Run: headless pygame with SDL's dummy video driver; simulated clock (each Clock.tick advances the game by its frame time, no real sleeping); random seed 0; keys injected as events and as key.get_pressed() state; no mouse input.
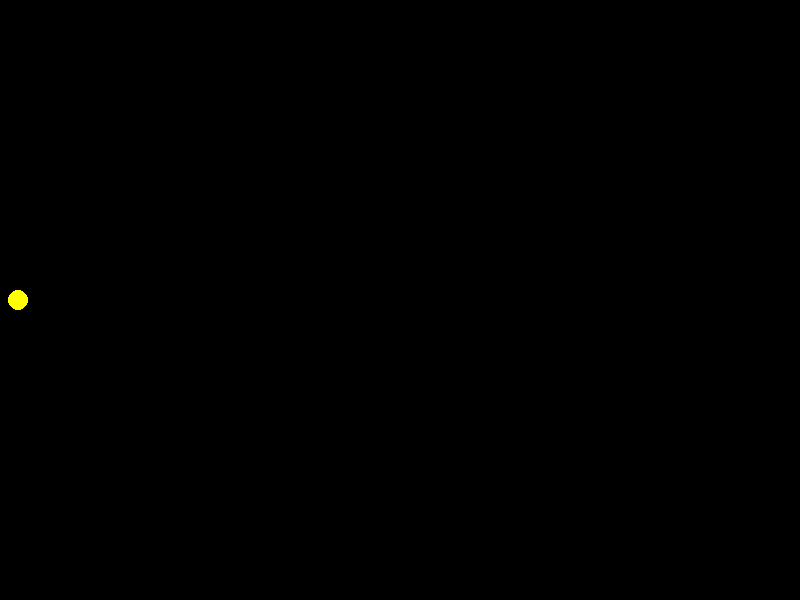
Frame 1 of 4 · flips 1–60 · no input
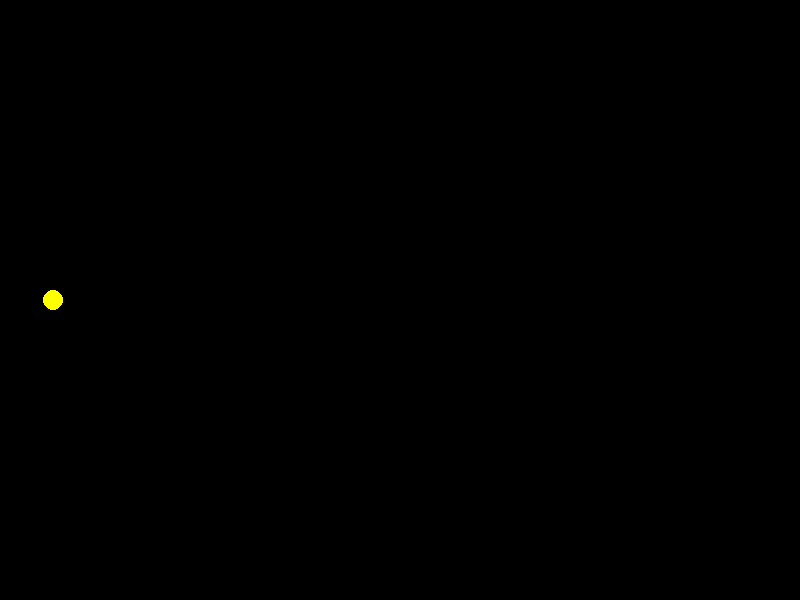
Frame 2 of 4 · flips 61–180 · tapped SPACE, RETURN · held RIGHT (→), D
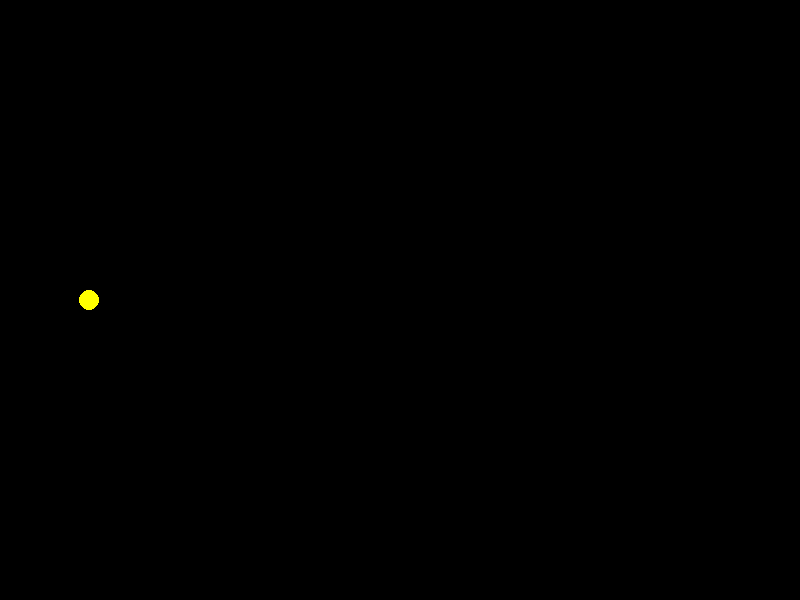
Frame 3 of 4 · flips 181–300 · held DOWN (↓), S
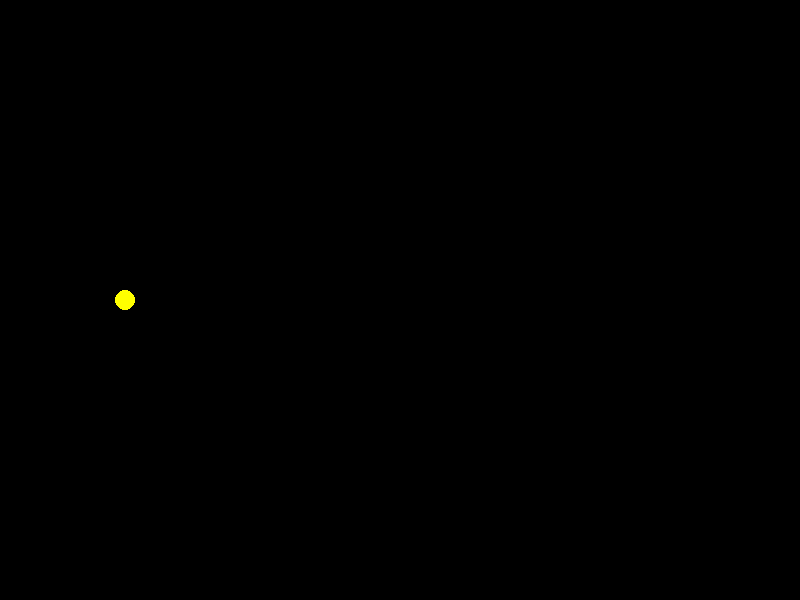
Frame 4 of 4 · flips 301–420 · held LEFT (←), A, UP (↑), W

The pygame program that drew these frames:

import pygame
import math
pygame.init()
tela = pygame.display.set_mode((800, 600), 0)
PRETA = (0, 0, 0)
AMARELO = (255, 255, 0)
x = 0
vel_x = 0.3
sair = False

# clk = pygame.time.Clock()

# tempo = 0
while not sair:
    # Calcular regras

    # tempo = tempo + 0.1
    # x = math.sin(45) * tempo
    x = x + vel_x
    if x > 800:
        vel_x = -0.3
    if x < 0:
        vel_x = 0.3

    # Pintar
    tela.fill(PRETA)
    pygame.draw.circle(tela, AMARELO, (int(x), 300), 10, 0)
    pygame.display.update()
    # clk.tick(30)

    # Capturar Eventos
    for e in pygame.event.get():
        if e.type == pygame.QUIT:
            sair = True
